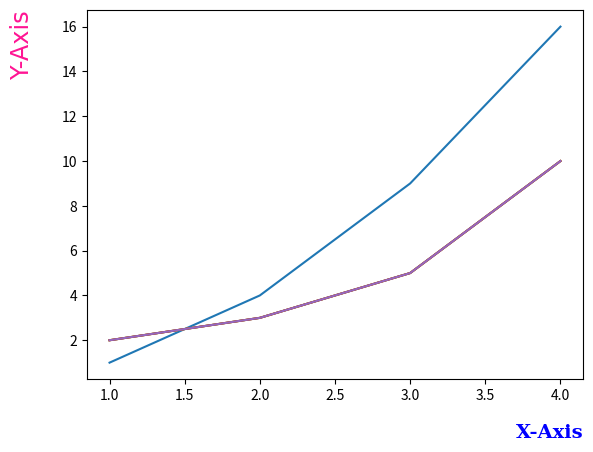

Here is the Python script that generated this plot:
# matplotlib.pyplot 모듈의 xlabel(), ylabel() 함수를 사용하여 x, y축에 대한 Label을 표시
import matplotlib.pyplot as plt

# ------------------------------------------------------------------------------------------------------------------------------------------------------------------ #
# [1] Basic usage
plt.plot([1, 2, 3, 4], [1, 4, 9, 16])
# X축 이름 설정
plt.xlabel('X-Label')
# Y축 이름 설정
plt.ylabel('Y-Label')
plt.show()


# ------------------------------------------------------------------------------------------------------------------------------------------------------------------ #
# [2] Set label-pad
# Padding: 여백 / 축에 표시 되는 설정 값들 사이에 여백 설정
plt.plot([1, 2, 3, 4], [2, 3, 5, 10])
plt.xlabel('X-Axis', labelpad=15)
plt.ylabel('Y-Axis', labelpad=20)
plt.show()


# ------------------------------------------------------------------------------------------------------------------------------------------------------------------ #
# [3] Set font
# 폰트 설정

# ex1) Basic setting
plt.plot([1, 2, 3, 4], [2, 3, 5, 10])
plt.xlabel('X-Axis', labelpad=15, fontdict={'family': 'serif', 'color': 'b',
                                            'weight': 'bold', 'size': 14})
plt.ylabel('Y-Axis', labelpad=20, fontdict={'family': 'fantasy', 'color': 'deeppink',
                                            'weight': 'normal', 'size': 'xx-large'})

# ex2) Using font parameters
font1 = {'family': 'serif',
         'color': 'b',
         'weight': 'bold',
         'size': 14
         }
font2 = {'family': 'fantasy',
         'color': 'deeppink',
         'weight': 'normal',
         'size': 'xx-large'
         }
plt.plot([1, 2, 3, 4], [2, 3, 5, 10])
plt.xlabel('X-Axis', labelpad=15, fontdict=font1)
plt.ylabel('Y-Axis', labelpad=20, fontdict=font2)
plt.show()


# ------------------------------------------------------------------------------------------------------------------------------------------------------------------ #
# [4] Set Location
# xlabel : ({‘left’, ‘center’, ‘right’}) / ylabel : ({‘bottom’, ‘center’, ‘top’}) 설정 가능
plt.plot([1, 2, 3, 4], [2, 3, 5, 10])
plt.xlabel('X-Axis', loc='right')
plt.ylabel('Y-Axis', loc='top')
plt.show()


# ------------------------------------------------------------------------------------------------------------------------------------------------------------------ #